Photos from the image-classification dataset "split_data" in the GitHub repository mdtajuddin809/palm-Leaf-Disease-Detection. Its 4 classes are: boron deficiency, healthy, kalium, nitrogen deficiency.

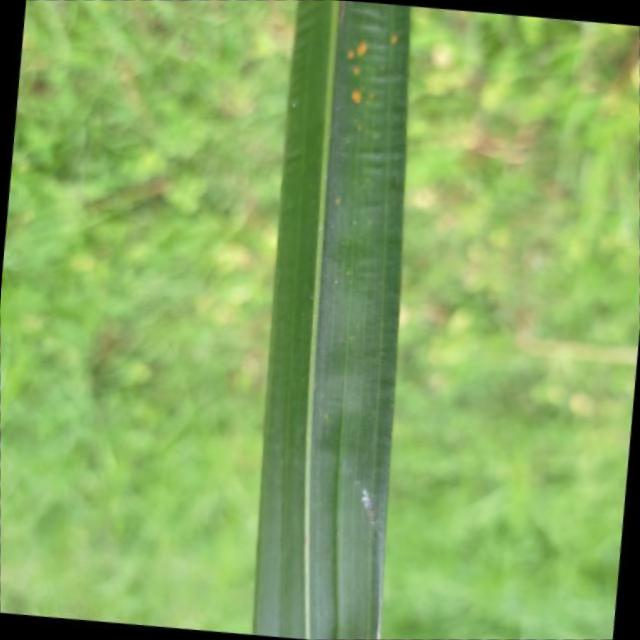
Label: boron deficiency

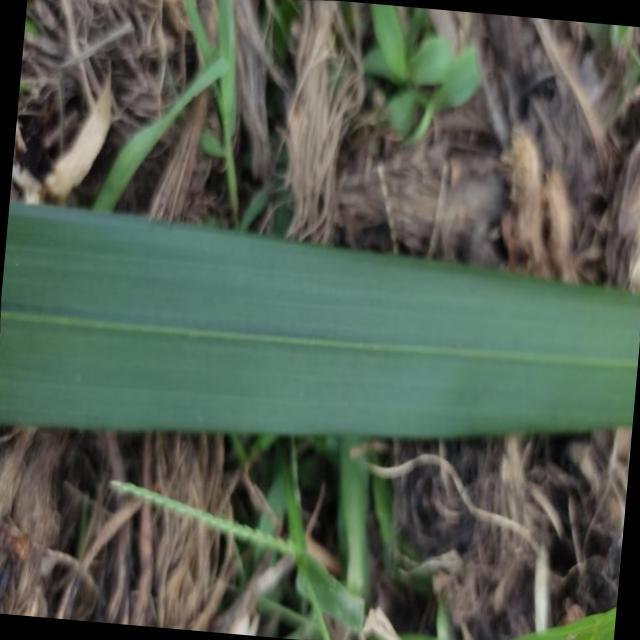
Label: healthy

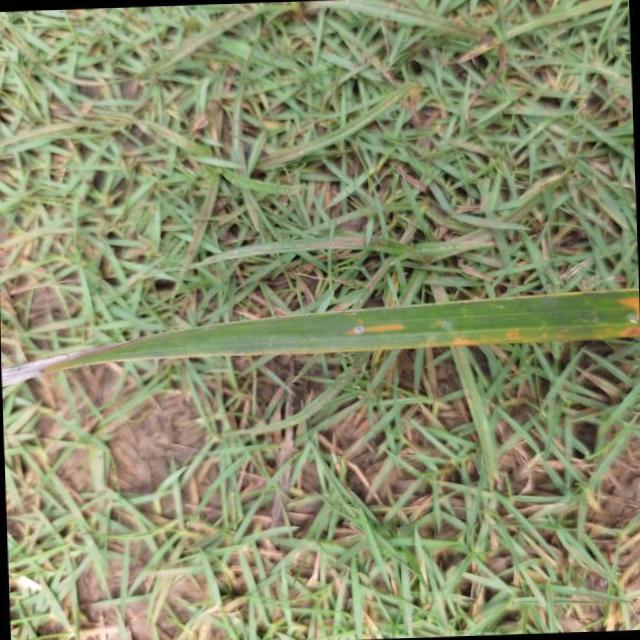
Label: kalium

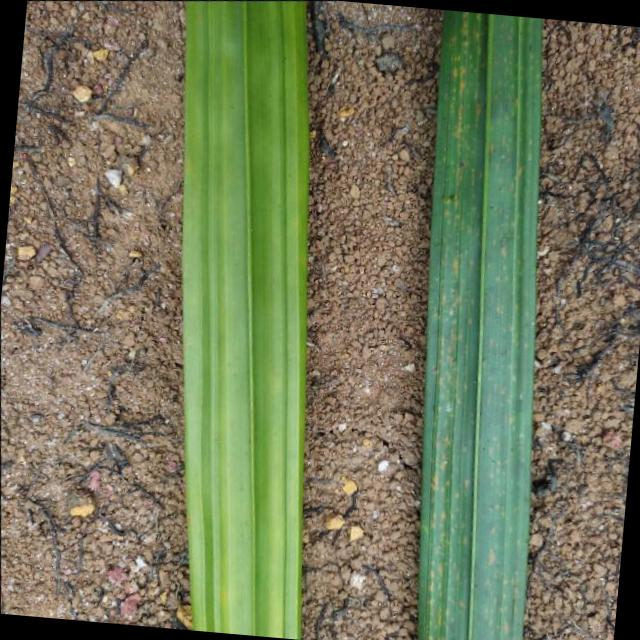
Label: nitrogen deficiency

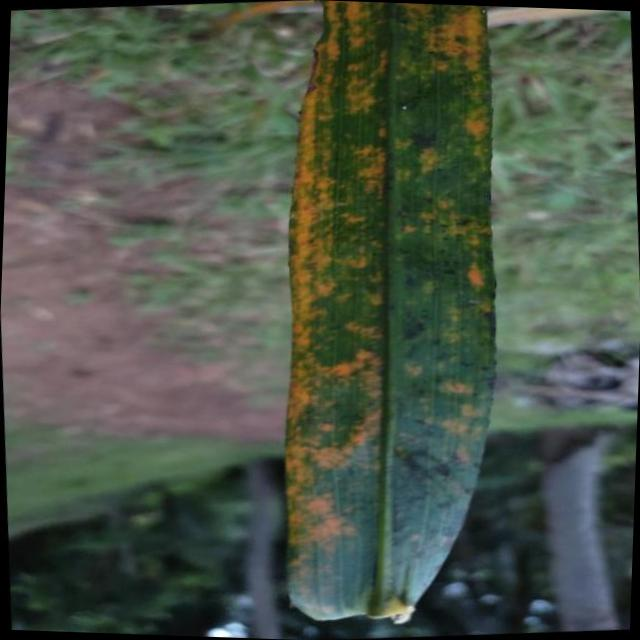
Label: kalium

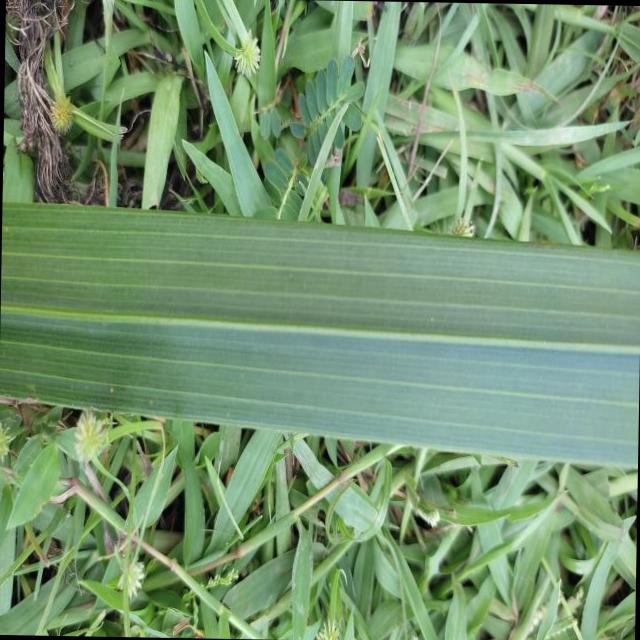
Label: healthy
